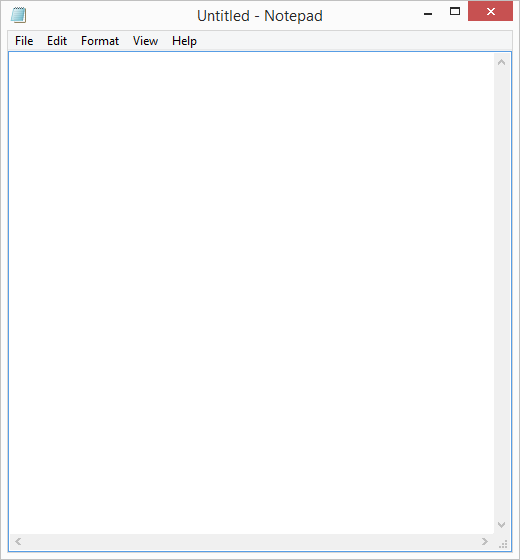
Task: Cases+ solutions
Workflow: Triangular_number

Step 1: Open Notepad on the element in window 'Untitled - Notepad' (notepad.exe)

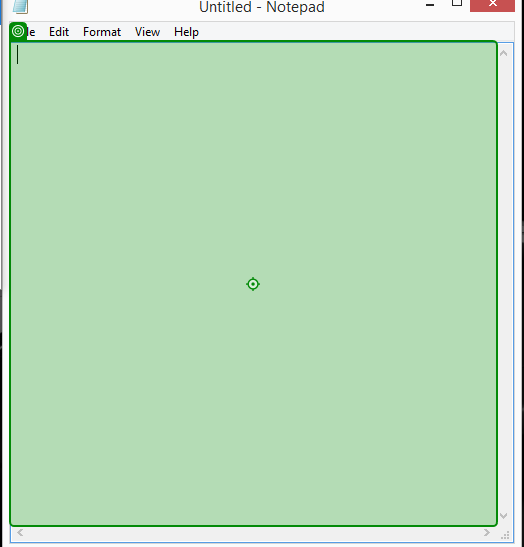
Step 2: type [strOutput.Trim] into the editable text in window 'Untitled - Notepad' (notepad.exe)
